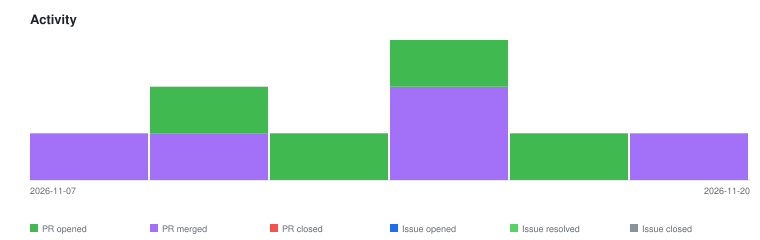

Data behind this chart, as committed beside it:
2026-11-07	pr-merged	1
2026-11-09	pr-merged	1
2026-11-09	pr-opened	1
2026-11-11	pr-opened	1
2026-11-12	pr-merged	2
2026-11-12	pr-opened	1
2026-11-18	pr-opened	1
2026-11-20	pr-merged	1
